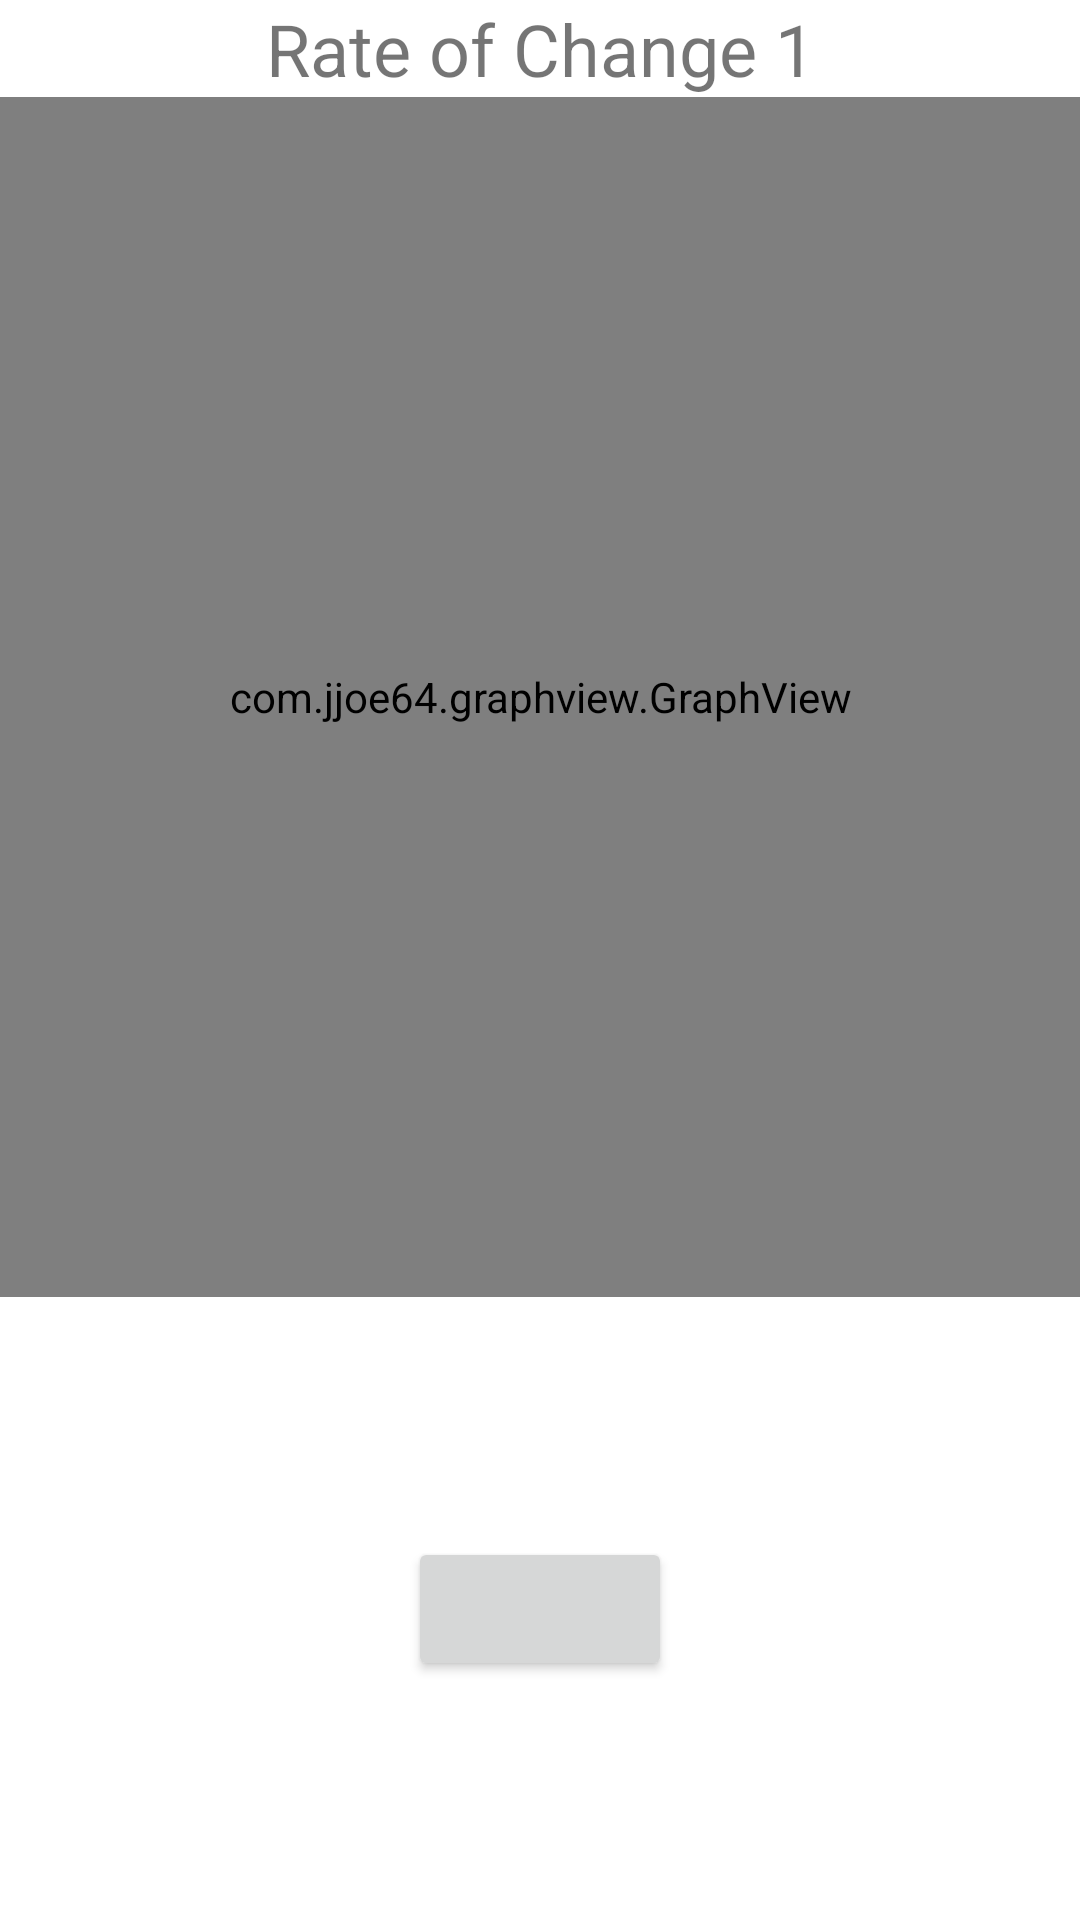

Reconstruct the res/layout file that produces this screen, plus the resources it refers to.
<!-- AndroidManifest.xml: application theme Theme.BatteryManager -->
<!-- res/layout/fragment_rate_of_change.xml -->
<?xml version="1.0" encoding="utf-8"?>
<androidx.constraintlayout.widget.ConstraintLayout xmlns:android="http://schemas.android.com/apk/res/android"
    xmlns:app="http://schemas.android.com/apk/res-auto"
    xmlns:tools="http://schemas.android.com/tools"
    android:layout_width="match_parent"
    android:layout_height="match_parent"
    tools:context=".Activity.Navigation.rate_of_change.RateOfChangeFragment">


        <com.jjoe64.graphview.GraphView
            android:id="@+id/fragment_graph_rate_of_change"
            android:layout_width="match_parent"
            android:layout_height="400dp"
            app:layout_constraintEnd_toEndOf="parent"
            app:layout_constraintStart_toStartOf="parent"
            app:layout_constraintTop_toBottomOf="@+id/rate_of_change" />

        <TextView
            android:id="@+id/rate_of_change"
            android:layout_width="match_parent"
            android:layout_height="wrap_content"
            android:gravity="center_horizontal"
            android:text="Rate of Change 1"
            android:textSize="24sp"
            app:layout_constraintEnd_toEndOf="parent"
            app:layout_constraintStart_toStartOf="parent"
            app:layout_constraintTop_toTopOf="parent" />

        <Button
            android:id="@+id/btn2"
            android:layout_width="wrap_content"
            android:layout_height="wrap_content"
            app:layout_constraintBottom_toBottomOf="parent"
            app:layout_constraintEnd_toEndOf="parent"
            app:layout_constraintStart_toStartOf="parent"
            app:layout_constraintTop_toBottomOf="@+id/fragment_graph_rate_of_change" />

</androidx.constraintlayout.widget.ConstraintLayout>
<!-- resources referenced by this layout -->
<resources>
  <style name="Theme.BatteryManager" parent="Theme.MaterialComponents.DayNight.DarkActionBar">
          
          <item name="colorPrimary">@color/purple_500</item>
          <item name="colorPrimaryVariant">@color/purple_700</item>
          <item name="colorOnPrimary">@color/white</item>
          
          <item name="colorSecondary">@color/teal_200</item>
          <item name="colorSecondaryVariant">@color/teal_700</item>
          <item name="colorOnSecondary">@color/black</item>
          
          <item name="android:statusBarColor">?attr/colorPrimaryVariant</item>
          
      </style>
  <color name="purple_500">#FF6200EE</color>
  <color name="purple_700">#FF3700B3</color>
  <color name="white">#FFFFFFFF</color>
  <color name="teal_200">#FF03DAC5</color>
  <color name="teal_700">#FF018786</color>
  <color name="black">#FF000000</color>
</resources>
